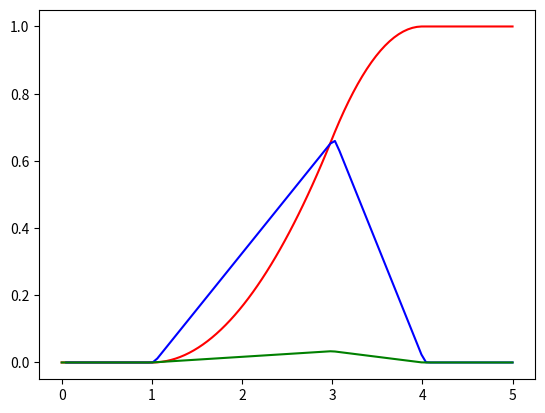

Python code for this plot:
import numpy as np
import sympy as sp
import scipy.stats as stats

import matplotlib.pyplot as plt

xx = np.linspace(0,5,100)
delta = xx[1]-xx[0]
a = 1
b = 3
d = 4

cdf = np.zeros(len(xx))

#piece1

whereX = xx<a
cdf[whereX] = 0
#piece2

whereX = (xx>a) & (xx<b)
cdf[whereX] = (xx[whereX]-a)**2 / ((d-a)*(b-a))
#piece3
whereX = (xx>b) & (xx<d)
cdf[whereX] = 1 - ((d-xx[whereX])**2 / ((d-a)*(d-b)))
#piece4
whereX = xx>d
cdf[whereX] = 1

pdf = np.diff(cdf)/delta

pdf2 = stats.triang.pdf(xx,loc=a,c=(b-a)/(d-a),scale=d-a)*delta

plt.plot(xx,cdf,'r')
plt.plot(xx[1:],pdf,'b')
plt.plot(xx,pdf2,'g')
plt.show()
